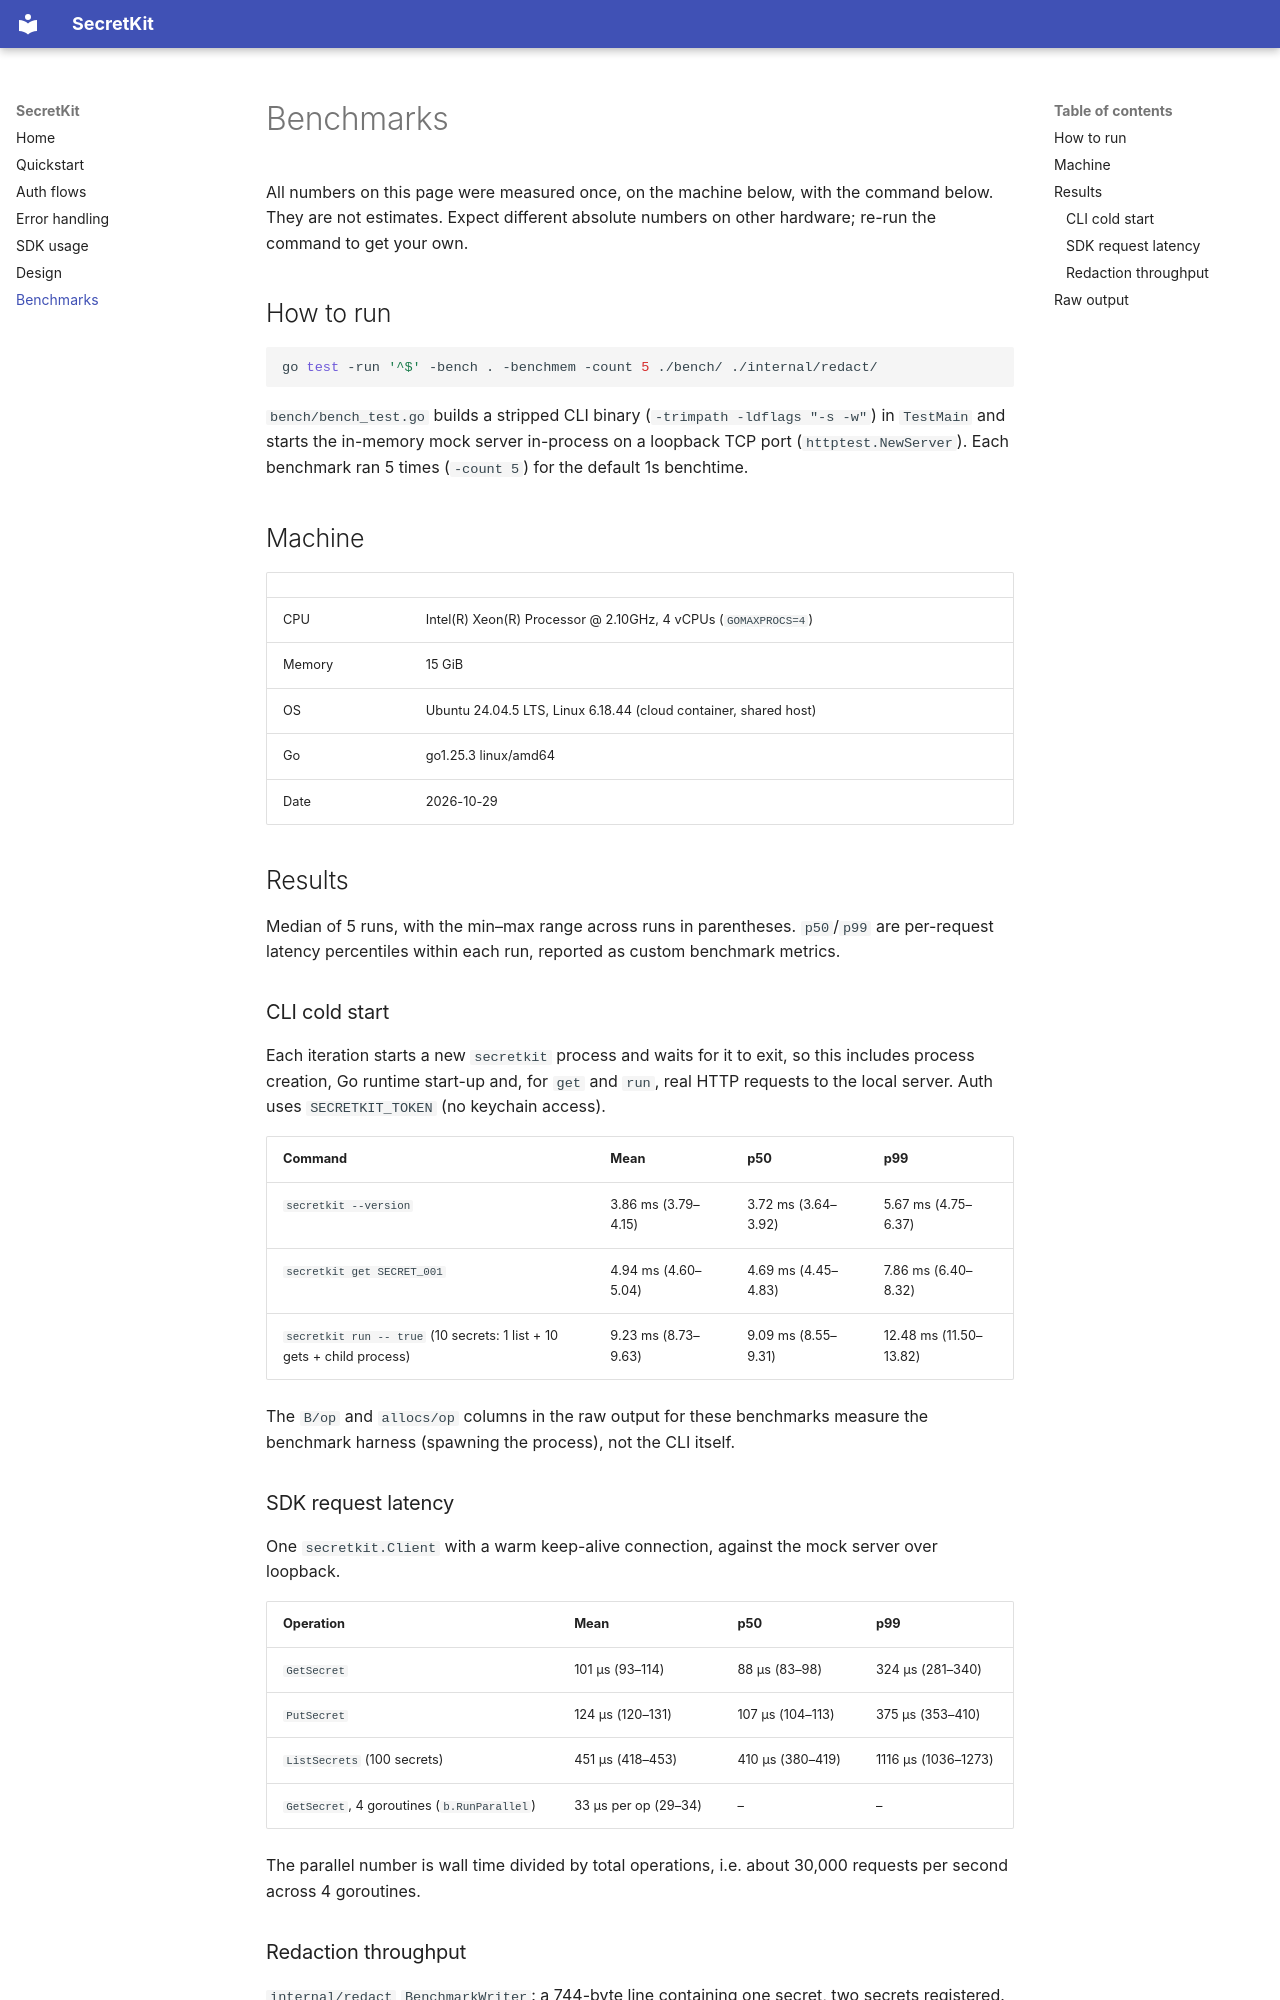

repository: WenxueWu0216/SecretKit · page: benchmarks/index.html · generator: mkdocs

# Benchmarks

All numbers on this page were measured once, on the machine below, with the
command below. They are not estimates. Expect different absolute numbers on
other hardware; re-run the command to get your own.

## How to run

```bash
go test -run '^$' -bench . -benchmem -count 5 ./bench/ ./internal/redact/
```

`bench/bench_test.go` builds a stripped CLI binary (`-trimpath -ldflags "-s -w"`)
in `TestMain` and starts the in-memory mock server in-process on a loopback
TCP port (`httptest.NewServer`). Each benchmark ran 5 times (`-count 5`) for
the default 1s benchtime.

## Machine

| | |
|---|---|
| CPU | Intel(R) Xeon(R) Processor @ 2.10GHz, 4 vCPUs (`GOMAXPROCS=4`) |
| Memory | 15 GiB |
| OS | Ubuntu 24.04.5 LTS, Linux 6.18.44 (cloud container, shared host) |
| Go | go1.25.3 linux/amd64 |
| Date | 2026-10-29 |

## Results

Median of 5 runs, with the min–max range across runs in parentheses.
`p50`/`p99` are per-request latency percentiles within each run, reported as
custom benchmark metrics.

### CLI cold start

Each iteration starts a new `secretkit` process and waits for it to exit,
so this includes process creation, Go runtime start-up and, for `get` and
`run`, real HTTP requests to the local server. Auth uses `SECRETKIT_TOKEN`
(no keychain access).

| Command | Mean | p50 | p99 |
|---|---|---|---|
| `secretkit --version` | 3.86 ms (3.79–4.15) | 3.72 ms (3.64–3.92) | 5.67 ms (4.75–6.37) |
| `secretkit get SECRET_001` | 4.94 ms (4.60–5.04) | 4.69 ms (4.45–4.83) | 7.86 ms (6.40–8.32) |
| `secretkit run -- true` (10 secrets: 1 list + 10 gets + child process) | 9.23 ms (8.73–9.63) | 9.09 ms (8.55–9.31) | 12.48 ms (11.50–13.82) |

The `B/op` and `allocs/op` columns in the raw output for these benchmarks
measure the benchmark harness (spawning the process), not the CLI itself.

### SDK request latency

One `secretkit.Client` with a warm keep-alive connection, against the mock
server over loopback.

| Operation | Mean | p50 | p99 |
|---|---|---|---|
| `GetSecret` | 101 µs (93–114) | 88 µs (83–98) | 324 µs (281–340) |
| `PutSecret` | 124 µs (120–131) | 107 µs (104–113) | 375 µs (353–410) |
| `ListSecrets` (100 secrets) | 451 µs (418–453) | 410 µs (380–419) | 1116 µs (1036–1273) |
| `GetSecret`, 4 goroutines (`b.RunParallel`) | 33 µs per op (29–34) | – | – |

The parallel number is wall time divided by total operations, i.e. about
30,000 requests per second across 4 goroutines.

### Redaction throughput

`internal/redact` `BenchmarkWriter`: a 744-byte line containing one secret,
two secrets registered.

| Mean | Throughput | Allocations |
|---|---|---|
| 709 ns/op (706–796) | 1050 MB/s (934–1055) | 0 B/op |
